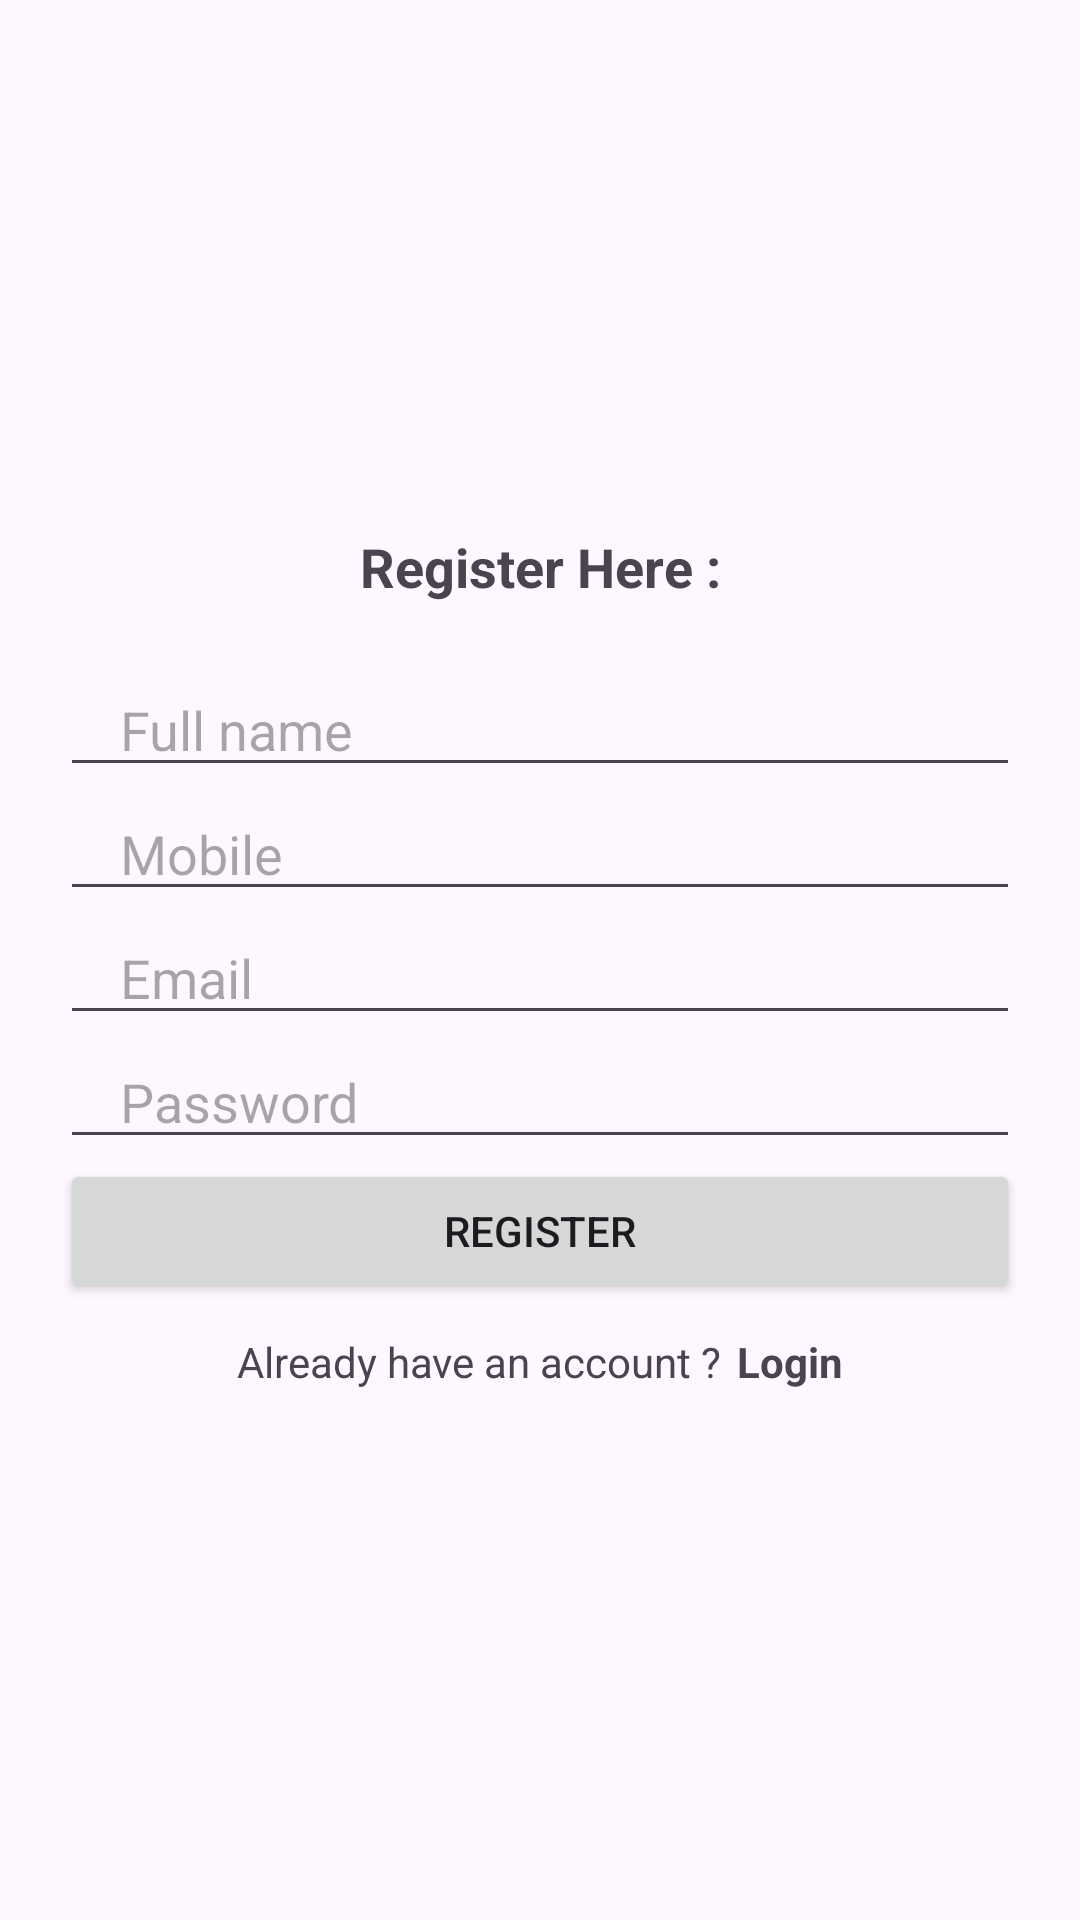

Layout XML and referenced resources for this Android screen:
<!-- AndroidManifest.xml: application theme Theme.SignYourWay -->
<!-- res/layout/activity_register.xml -->
<?xml version="1.0" encoding="utf-8"?>
<LinearLayout xmlns:android="http://schemas.android.com/apk/res/android"
    xmlns:app="http://schemas.android.com/apk/res-auto"
    android:id="@+id/register"
    xmlns:tools="http://schemas.android.com/tools"
    android:layout_width="match_parent"
    android:layout_height="match_parent"
    android:orientation="vertical"
    android:gravity="center"
    tools:context=".Register">
    <TextView
        android:layout_width="match_parent"
        android:layout_height="wrap_content"
        android:text="Register Here :"
        android:textStyle="bold"
        android:textSize="18sp"
        android:gravity="center">
    </TextView>
    <EditText
        android:layout_marginTop="20dp"
        android:layout_width="match_parent"
        android:layout_height="wrap_content"
        android:inputType="text"
        android:id="@+id/fullname"
        android:hint="Full name"
        android:maxLines="1"
        android:layout_marginStart="20dp"
        android:layout_marginEnd="20dp"
        android:paddingStart="20dp"
        android:paddingEnd="0dp"
        />
    <EditText
        android:layout_width="match_parent"
        android:layout_height="wrap_content"
        android:inputType="phone"
        android:id="@+id/phone"
        android:hint="Mobile"
        android:maxLines="1"
        android:layout_marginStart="20dp"
        android:layout_marginEnd="20dp"
        android:paddingStart="20dp"
        android:paddingEnd="0dp"
        />
    <EditText
        android:layout_width="match_parent"
        android:layout_height="wrap_content"
        android:inputType="textEmailAddress"
        android:id="@+id/email"
        android:hint="Email"
        android:maxLines="1"
        android:layout_marginStart="20dp"
        android:layout_marginEnd="20dp"
        android:paddingStart="20dp"
        android:paddingEnd="0dp"
        />
    <EditText
        android:layout_width="match_parent"
        android:layout_height="wrap_content"
        android:inputType="textPassword"
        android:id="@+id/password"
        android:hint="Password"
        android:maxLines="1"
        android:layout_marginStart="20dp"
        android:layout_marginEnd="20dp"
        android:paddingStart="20dp"
        android:paddingEnd="0dp"
        />
    <androidx.appcompat.widget.AppCompatButton
        android:id="@+id/registerBtn"
        android:layout_width="match_parent"
        android:layout_height="wrap_content"
        android:layout_marginStart="20dp"
        android:layout_marginEnd="20dp"
        android:text="Register"/>

    <LinearLayout
        android:layout_width="wrap_content"
        android:layout_height="wrap_content"
        android:layout_marginTop="10dp"
        android:gravity="center"
        android:orientation="horizontal">

        <TextView
            android:layout_width="wrap_content"
            android:layout_height="wrap_content"
            android:text="Already have an account ?" />

        <TextView
            android:id="@+id/loginnowBtn"
            android:layout_width="wrap_content"
            android:layout_height="wrap_content"
            android:layout_marginStart="5dp"
            android:text="Login"
            android:textStyle="bold" />

    </LinearLayout>

</LinearLayout>
<!-- resources referenced by this layout -->
<resources>
  <style name="Theme.SignYourWay" parent="Base.Theme.SignYourWay" />
  <style name="Base.Theme.SignYourWay" parent="Theme.Material3.DayNight.NoActionBar">
          
          
      </style>
</resources>
